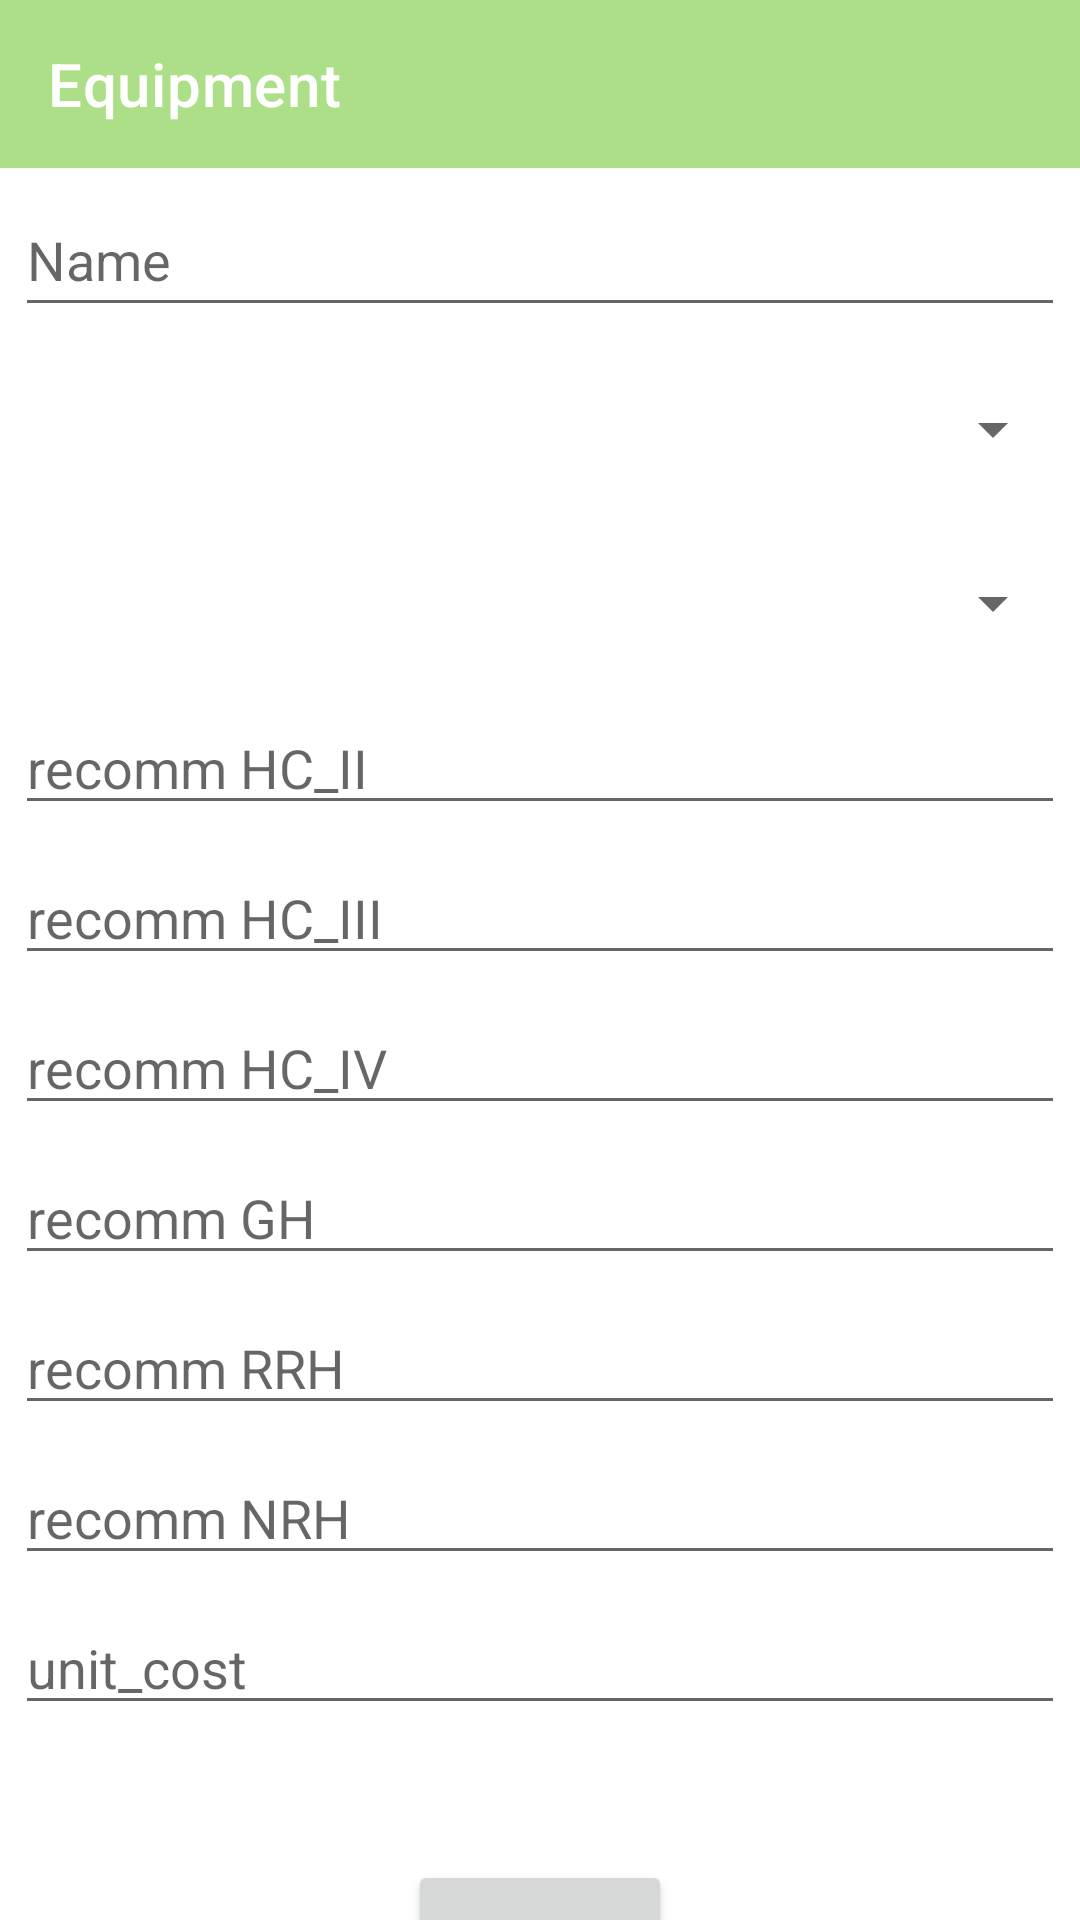

The Android layout XML behind this screen, and the referenced resources:
<!-- AndroidManifest.xml: application theme Theme.Nomad -->
<!-- res/layout/activity_equipment.xml -->
<?xml version="1.0" encoding="utf-8"?>
<LinearLayout xmlns:android="http://schemas.android.com/apk/res/android"
    xmlns:tools="http://schemas.android.com/tools"
    android:layout_width="match_parent"
    android:layout_height="match_parent"
    xmlns:app="http://schemas.android.com/apk/res-auto"
    android:orientation="vertical"
    tools:context=".EquipmentActivity">
    <androidx.appcompat.widget.Toolbar
        android:id="@+id/toolbar12"
        android:layout_width="match_parent"
        android:layout_height="?attr/actionBarSize"
        android:background="@color/purple_500"
        app:navigationIcon="@drawable/ic_back_arrow"
        app:titleTextColor="@color/white"
        app:title="Equipment"/>

    <EditText
        android:id="@+id/Name"
        android:layout_width="match_parent"
        android:layout_height="48dp"
        android:inputType="number"
        android:hint="Name"
        android:layout_margin="5dp"
        tools:ignore="HardcodedText,LabelFor,VisualLintTextFieldSize"
        android:importantForAutofill="no" />

    
    <Spinner
        android:id="@+id/type1"
        android:layout_width="match_parent"
        android:layout_height="48dp"
        android:layout_margin="5dp"
        android:hint="@string/type" />
    <Spinner
        android:id="@+id/code1"
        android:layout_width="match_parent"
        android:layout_height="48dp"
        android:layout_margin="5dp"
        android:hint="@string/select_code" />

    <EditText
        android:id="@+id/recommendation1"
        android:layout_width="match_parent"
        android:layout_height="40dp"
        android:layout_margin="5dp"
        android:hint="recomm HC_II"
        android:importantForAutofill="no"
        android:inputType="text"
        tools:ignore="HardcodedText,LabelFor,VisualLintTextFieldSize,TouchTargetSizeCheck" />

    <EditText
        android:id="@+id/recommendation2"
        android:layout_width="match_parent"
        android:layout_height="40dp"
        android:layout_margin="5dp"
        android:hint="recomm HC_III"
        android:importantForAutofill="no"
        android:inputType="text"
        tools:ignore="HardcodedText,LabelFor,VisualLintTextFieldSize,TouchTargetSizeCheck" />

    <EditText
        android:id="@+id/recommendation3"
        android:layout_width="match_parent"
        android:layout_height="40dp"
        android:layout_margin="5dp"
        android:hint="recomm HC_IV"
        android:importantForAutofill="no"
        android:inputType="number"
        tools:ignore="HardcodedText,LabelFor,VisualLintTextFieldSize,TouchTargetSizeCheck" />

    <EditText
        android:id="@+id/recommendation4"
        android:layout_width="match_parent"
        android:layout_height="40dp"
        android:layout_margin="5dp"
        android:hint="recomm GH"
        android:importantForAutofill="no"
        android:inputType="number"
        tools:ignore="HardcodedText,LabelFor,VisualLintTextFieldSize,TouchTargetSizeCheck" />

    <EditText
        android:id="@+id/recommendation5"
        android:layout_width="match_parent"
        android:layout_height="40dp"
        android:layout_margin="5dp"
        android:hint="recomm RRH"
        android:importantForAutofill="no"
        android:inputType="number"
        tools:ignore="HardcodedText,LabelFor,VisualLintTextFieldSize,TouchTargetSizeCheck" />

    <EditText
        android:id="@+id/record"
        android:layout_width="match_parent"
        android:layout_height="40dp"
        android:layout_margin="5dp"
        android:hint="recomm NRH"
        android:importantForAutofill="no"
        android:inputType="text"
        tools:ignore="ExtraText,HardcodedText,LabelFor,VisualLintTextFieldSize,TouchTargetSizeCheck" />

    <EditText
        android:id="@+id/cost"
        android:layout_width="match_parent"
        android:layout_height="40dp"
        android:layout_margin="5dp"
        android:hint="unit_cost"
        android:importantForAutofill="no"
        android:inputType="text"
        tools:ignore="ExtraText,HardcodedText,LabelFor,VisualLintTextFieldSize,VisualLintBounds,TouchTargetSizeCheck" />
    <Button
        android:id="@+id/create_btn2"
        android:layout_width="wrap_content"
        android:layout_height="50dp"
        android:layout_gravity="center"
        android:layout_marginTop="40dp"
        android:text="Create"
        android:textColor="#455A64"
        tools:ignore="HardcodedText" />
</LinearLayout>
<!-- resources referenced by this layout -->
<resources>
  <color name="purple_500">#acdf87</color>
  <color name="white">#FFFFFF</color>
  <string name="select_code">select_code</string>
  <string name="type">type</string>
  <style name="Theme.Nomad" parent="Theme.MaterialComponents.DayNight.DarkActionBar">
          
          <item name="colorPrimary">@color/purple_500</item>
          <item name="colorPrimaryVariant">@color/purple_700</item>
          <item name="colorOnPrimary">@color/white</item>
          
          <item name="colorSecondary">@color/teal_200</item>
          <item name="colorSecondaryVariant">@color/teal_700</item>
          <item name="colorOnSecondary">@color/black</item>
          
          <item name="android:statusBarColor" tools:targetApi="l">?attr/colorPrimaryVariant</item>
          
      </style>
  <color name="purple_700">#FF3700B3</color>
  <color name="teal_200">#FF03DAC5</color>
  <color name="teal_700">#FF018786</color>
  <color name="black">#FF000000</color>
</resources>
